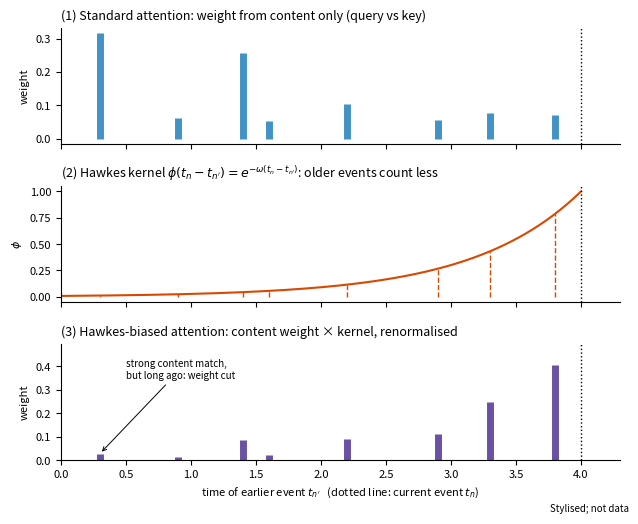

Python code for this plot: (Note: this script raises an exception after producing the figure.)
"""Stylised illustrations for Section 9 mechanisms. Not data."""
import matplotlib
matplotlib.use("Agg")
import matplotlib.pyplot as plt
import numpy as np

# ---------- Hawkes-biased attention ----------
t = np.array([0.3, 0.9, 1.4, 1.6, 2.2, 2.9, 3.3, 3.8])   # earlier events
tn = 4.0                                                   # current event
content = np.array([2.0, 0.4, 1.8, 0.2, 0.9, 0.3, 0.6, 0.5])  # query-key scores (illustrative)
omega = 1.2
def softmax(z): e = np.exp(z - z.max()); return e / e.sum()
w_plain = softmax(content)
kern = np.exp(-omega * (tn - t))
w_hawk = softmax(content + np.log(kern))

fig, ax = plt.subplots(3, 1, figsize=(6.4, 5.2), sharex=True)
def stems(a, y, col, title):
    a.vlines(t, 0, y, color=col, lw=5)
    a.axvline(tn, color="k", ls=":", lw=1); a.text(tn, a.get_ylim()[1]*0.9 if a.get_ylim()[1] else 0.9, "", fontsize=7)
    a.set_title(title, fontsize=9, loc="left"); a.spines[["top", "right"]].set_visible(False)
    a.tick_params(labelsize=8)
stems(ax[0], w_plain, "#4292c6", "(1) Standard attention: weight from content only (query vs key)")
ax[0].set_ylabel("weight", fontsize=8)
u = np.linspace(0, tn, 300)
ax[1].plot(u, np.exp(-omega * (tn - u)), color="#d94801")
ax[1].vlines(t, 0, kern, color="#d94801", lw=1, ls="--")
ax[1].axvline(tn, color="k", ls=":", lw=1)
ax[1].set_title(r"(2) Hawkes kernel $\phi(t_n - t_{n'}) = e^{-\omega (t_n - t_{n'})}$: older events count less", fontsize=9, loc="left")
ax[1].spines[["top", "right"]].set_visible(False); ax[1].tick_params(labelsize=8)
ax[1].set_ylabel(r"$\phi$", fontsize=8)
stems(ax[2], w_hawk, "#6a51a3", "(3) Hawkes-biased attention: content weight × kernel, renormalised")
ax[2].set_ylabel("weight", fontsize=8)
ax[2].set_xlabel("time of earlier event $t_{n'}$   (dotted line: current event $t_n$)", fontsize=8)
for a in ax: a.set_xlim(0, 4.3)
ax[2].annotate("strong content match,\nbut long ago: weight cut", xy=(0.3, w_hawk[0]), xytext=(0.5, 0.35),
               fontsize=7, arrowprops=dict(arrowstyle="->", lw=0.7))
ax[2].set_ylim(0, max(w_hawk.max(), 0.45) * 1.1)
fig.text(0.99, 0.005, "Stylised; not data", ha="right", fontsize=7, style="italic")
fig.tight_layout()
fig.savefig("figs/mech_hawkes_attn.png", dpi=200)

# ---------- intensity-conditioned memory ----------
rng = np.random.default_rng(3)
T = 12.0
rate = lambda s: np.where((s > 5) & (s < 7), 12.0, 1.0)
# events by thinning
ev = []; s = 0.0
while s < T:
    s += rng.exponential(1/12.0)
    if s < T and rng.uniform() < rate(s) / 12.0: ev.append(s)
ev = np.array(ev)
grid = np.linspace(0, T, 2000)
lam = rate(grid)
cum = np.concatenate([[0], np.cumsum((lam[1:] + lam[:-1]) / 2 * np.diff(grid))])
a_ev = 1/4.0    # forget after ~4 events
tau = 2.0       # fixed memory, seconds

fig, ax = plt.subplots(2, 1, figsize=(6.4, 4.4), gridspec_kw={"height_ratios": [1, 1.6]})
ax[0].plot(grid, lam, color="#444444")
ax[0].vlines(ev, 0, 1.2, color="#4292c6", lw=0.6)
ax[0].set_title("(1) Event stream (ticks) and its intensity (line): quiet, busy burst, quiet", fontsize=9, loc="left")
ax[0].set_ylabel("events / s", fontsize=8)
for q, col in [(6.8, "#d94801"), (11.5, "#6a51a3")]:
    i = np.searchsorted(grid, q); g = grid[:i+1]
    w_fixed = np.exp(-(q - g) / tau)
    w_int = np.exp(-a_ev * (cum[i] - cum[:i+1]))
    ax[1].plot(g, w_int, color=col, lw=2, label=f"intensity-scaled memory, query at t={q}")
    ax[1].plot(g, w_fixed, color=col, lw=1, ls="--", label=f"fixed memory ({tau:.0f} s), query at t={q}")
    ax[0].axvline(q, color=col, ls=":", lw=1); ax[1].axvline(q, color=col, ls=":", lw=1)
ax[1].axvspan(5, 7, color="gray", alpha=0.12)
ax[1].set_title("(2) How much weight the model gives to the past, seen from two moments", fontsize=9, loc="left")
ax[1].set_xlabel("time (s)", fontsize=8); ax[1].set_ylabel("weight on past input", fontsize=8)
ax[1].legend(fontsize=6.5, frameon=False, loc="upper left")
for a in ax: a.spines[["top", "right"]].set_visible(False); a.tick_params(labelsize=8); a.set_xlim(0, T)
fig.text(0.99, 0.005, "Stylised; not data", ha="right", fontsize=7, style="italic")
fig.tight_layout()
fig.savefig("figs/mech_ssm_memory.png", dpi=200)
